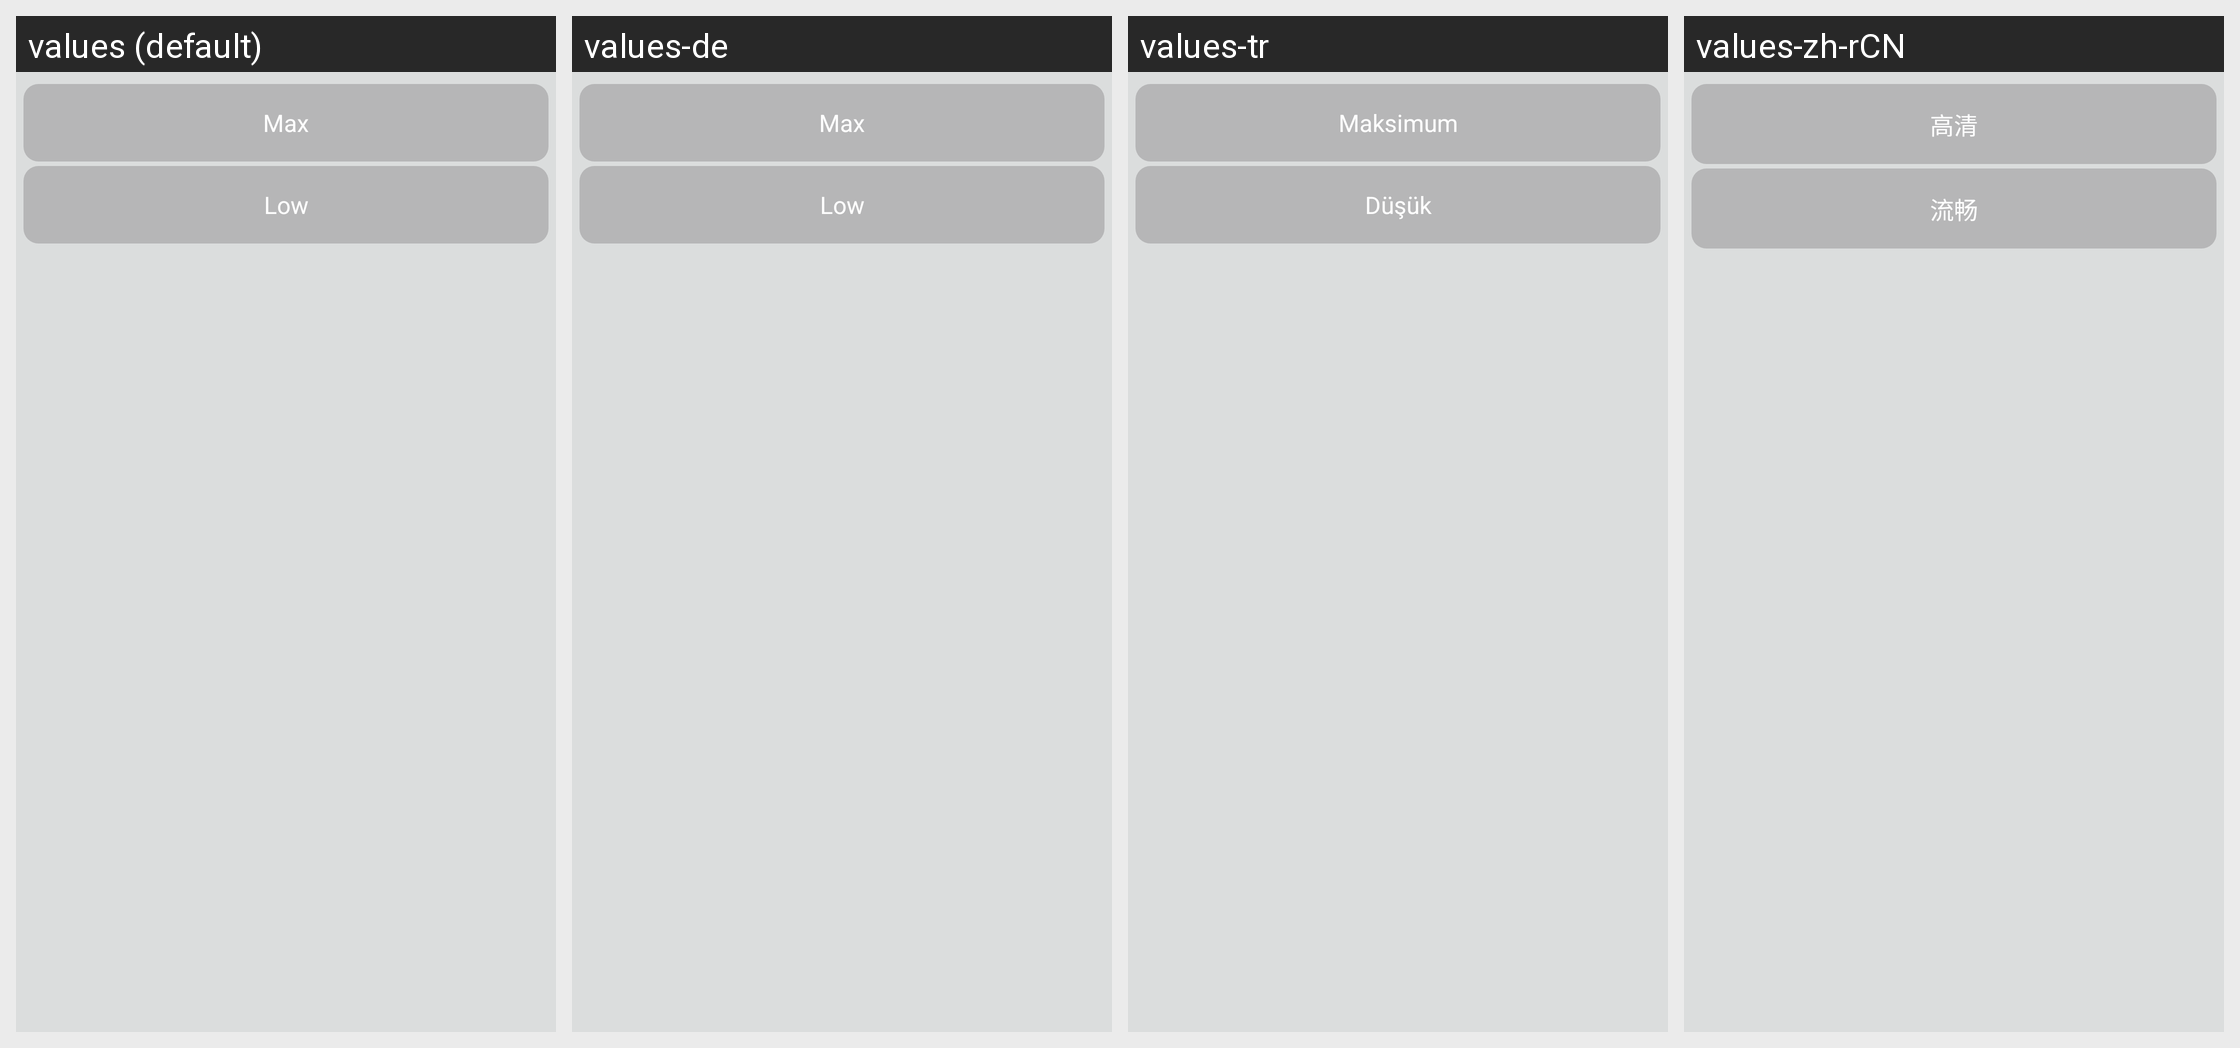

Strings drawn on this Android screen and how each of the app's shown locales translates them:
Android screen res/layout/popview_resolution_ratio.xml rendered under 4 locales, left to right: values (default), values-de, values-tr, values-zh-rCN. Device: Nexus 5 (rendered at 1080×1920; each locale shown at half size, 540×960, under a caption strip naming it); theme AppTheme.
Other locales in the repository, not shown: values-es, values-fr, values-it, values-ja, values-ko, values-pt, values-vi.
Strings drawn on this screen, with the default value and each locale's value (text and hints the layout hard-codes, and strings that could not be matched under every locale, appear in the picture but are not listed):

high_definition
  values: Max
  values-de: Max
  values-tr: Maksimum
  values-zh-rCN: 高清

fluent
  values: Low
  values-de: Low
  values-tr: Düşük
  values-zh-rCN: 流畅
